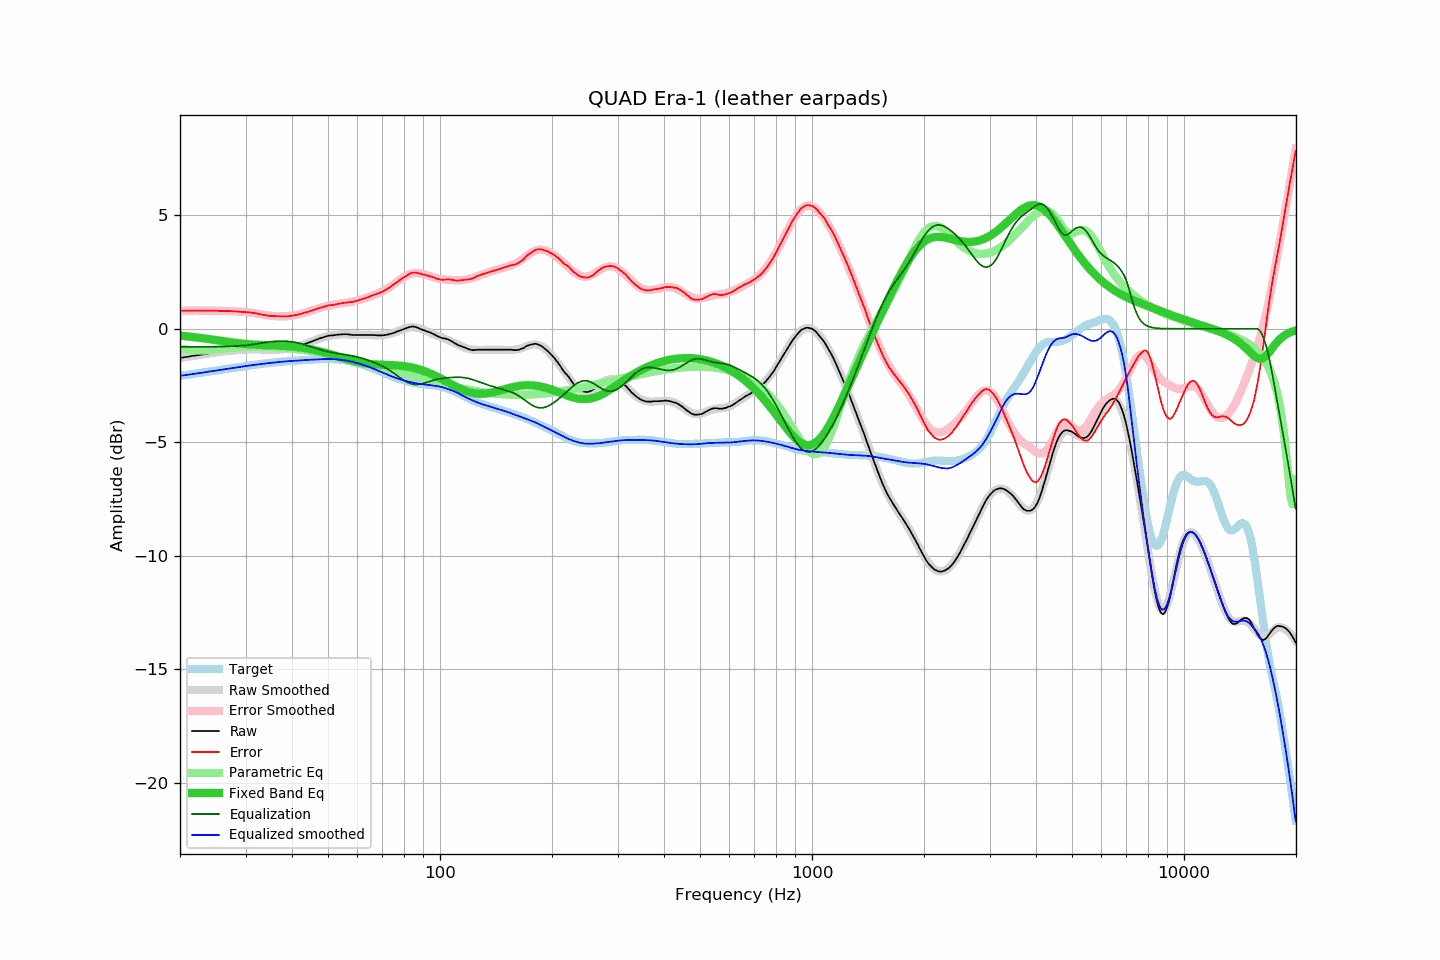

Source data for this figure (header and first rows):
frequency, raw, error, smoothed, error_smoothed, equalization, parametric_eq, equalized_raw, equalized_smoothed, target
20.00, -1.28, 0.80, -1.28, 0.79, -0.79, -0.31, -2.08, -2.08, -2.08
20.20, -1.27, 0.80, -1.27, 0.80, -0.80, -0.31, -2.07, -2.07, -2.07
20.40, -1.26, 0.80, -1.26, 0.80, -0.80, -0.32, -2.06, -2.06, -2.06
20.61, -1.25, 0.80, -1.25, 0.80, -0.80, -0.33, -2.05, -2.05, -2.05
20.81, -1.24, 0.80, -1.24, 0.80, -0.80, -0.33, -2.04, -2.04, -2.04
21.02, -1.23, 0.79, -1.23, 0.80, -0.80, -0.34, -2.03, -2.03, -2.03
21.23, -1.22, 0.79, -1.22, 0.80, -0.80, -0.35, -2.02, -2.02, -2.02
21.44, -1.20, 0.80, -1.21, 0.80, -0.80, -0.36, -2.00, -2.01, -2.01
21.66, -1.19, 0.80, -1.20, 0.80, -0.80, -0.36, -1.99, -2.00, -2.00
21.87, -1.18, 0.80, -1.19, 0.80, -0.80, -0.37, -1.98, -1.99, -1.98
22.09, -1.17, 0.80, -1.17, 0.80, -0.80, -0.38, -1.97, -1.98, -1.97
22.31, -1.16, 0.80, -1.16, 0.80, -0.80, -0.39, -1.96, -1.96, -1.96
22.54, -1.15, 0.80, -1.15, 0.80, -0.80, -0.40, -1.95, -1.95, -1.95
22.76, -1.14, 0.80, -1.14, 0.80, -0.80, -0.41, -1.94, -1.94, -1.94
22.99, -1.13, 0.80, -1.13, 0.80, -0.80, -0.42, -1.93, -1.93, -1.93
23.22, -1.12, 0.80, -1.12, 0.80, -0.80, -0.43, -1.92, -1.92, -1.92
23.45, -1.11, 0.80, -1.11, 0.80, -0.80, -0.44, -1.91, -1.91, -1.91
23.69, -1.10, 0.79, -1.10, 0.80, -0.80, -0.45, -1.90, -1.90, -1.90
23.92, -1.08, 0.80, -1.09, 0.80, -0.80, -0.46, -1.88, -1.89, -1.88
24.16, -1.07, 0.80, -1.08, 0.80, -0.80, -0.47, -1.87, -1.88, -1.87
24.40, -1.06, 0.80, -1.07, 0.80, -0.80, -0.48, -1.86, -1.86, -1.86
24.65, -1.05, 0.80, -1.06, 0.80, -0.80, -0.49, -1.85, -1.85, -1.85
24.89, -1.04, 0.80, -1.05, 0.79, -0.79, -0.50, -1.84, -1.84, -1.84
25.14, -1.04, 0.79, -1.04, 0.79, -0.79, -0.51, -1.84, -1.83, -1.83
25.39, -1.03, 0.79, -1.03, 0.79, -0.79, -0.52, -1.82, -1.82, -1.82
25.65, -1.02, 0.79, -1.02, 0.79, -0.79, -0.53, -1.81, -1.81, -1.81
25.91, -1.01, 0.79, -1.01, 0.79, -0.79, -0.54, -1.80, -1.80, -1.80
26.16, -1.00, 0.79, -1.00, 0.79, -0.79, -0.55, -1.79, -1.79, -1.79
26.43, -1.00, 0.78, -1.00, 0.78, -0.78, -0.56, -1.78, -1.78, -1.78
26.69, -0.99, 0.78, -0.99, 0.78, -0.78, -0.57, -1.77, -1.77, -1.77
26.96, -0.98, 0.78, -0.98, 0.78, -0.78, -0.58, -1.76, -1.76, -1.76
27.23, -0.97, 0.78, -0.97, 0.77, -0.77, -0.59, -1.75, -1.75, -1.75
27.50, -0.96, 0.77, -0.97, 0.77, -0.77, -0.60, -1.73, -1.74, -1.74
27.77, -0.96, 0.77, -0.96, 0.77, -0.77, -0.61, -1.73, -1.73, -1.73
28.05, -0.95, 0.77, -0.95, 0.76, -0.76, -0.62, -1.72, -1.72, -1.72
28.33, -0.94, 0.76, -0.95, 0.76, -0.76, -0.63, -1.70, -1.71, -1.71
28.62, -0.94, 0.75, -0.94, 0.76, -0.76, -0.63, -1.70, -1.70, -1.70
28.90, -0.93, 0.75, -0.93, 0.75, -0.75, -0.64, -1.69, -1.69, -1.69
29.19, -0.93, 0.74, -0.93, 0.75, -0.75, -0.65, -1.68, -1.68, -1.67
29.48, -0.92, 0.74, -0.92, 0.74, -0.74, -0.66, -1.67, -1.66, -1.66
29.78, -0.91, 0.74, -0.92, 0.74, -0.74, -0.67, -1.65, -1.65, -1.65
30.08, -0.91, 0.73, -0.91, 0.73, -0.73, -0.67, -1.64, -1.64, -1.64
30.38, -0.91, 0.72, -0.91, 0.72, -0.72, -0.68, -1.64, -1.63, -1.63
30.68, -0.90, 0.72, -0.91, 0.72, -0.72, -0.68, -1.62, -1.62, -1.62
30.99, -0.90, 0.71, -0.91, 0.71, -0.71, -0.69, -1.61, -1.61, -1.61
31.30, -0.90, 0.70, -0.91, 0.70, -0.70, -0.70, -1.60, -1.60, -1.60
31.61, -0.90, 0.69, -0.91, 0.69, -0.69, -0.70, -1.59, -1.59, -1.59
31.93, -0.90, 0.68, -0.91, 0.68, -0.68, -0.70, -1.58, -1.58, -1.58
32.24, -0.90, 0.67, -0.91, 0.66, -0.66, -0.71, -1.57, -1.58, -1.57
32.57, -0.91, 0.65, -0.92, 0.65, -0.65, -0.71, -1.56, -1.57, -1.56
32.89, -0.92, 0.63, -0.92, 0.64, -0.64, -0.71, -1.56, -1.56, -1.56
33.22, -0.92, 0.62, -0.92, 0.63, -0.63, -0.72, -1.55, -1.55, -1.55
33.55, -0.93, 0.61, -0.93, 0.62, -0.62, -0.72, -1.55, -1.54, -1.54
33.89, -0.93, 0.60, -0.93, 0.60, -0.60, -0.72, -1.54, -1.53, -1.53
34.23, -0.93, 0.59, -0.93, 0.59, -0.59, -0.72, -1.53, -1.52, -1.52
34.57, -0.94, 0.57, -0.93, 0.58, -0.58, -0.73, -1.53, -1.52, -1.51
34.92, -0.94, 0.56, -0.93, 0.57, -0.57, -0.73, -1.52, -1.51, -1.51
35.27, -0.93, 0.57, -0.93, 0.57, -0.57, -0.73, -1.50, -1.50, -1.50
35.62, -0.93, 0.56, -0.93, 0.56, -0.56, -0.73, -1.49, -1.49, -1.49
35.97, -0.92, 0.56, -0.93, 0.55, -0.55, -0.73, -1.48, -1.48, -1.48
... 635 more rows
